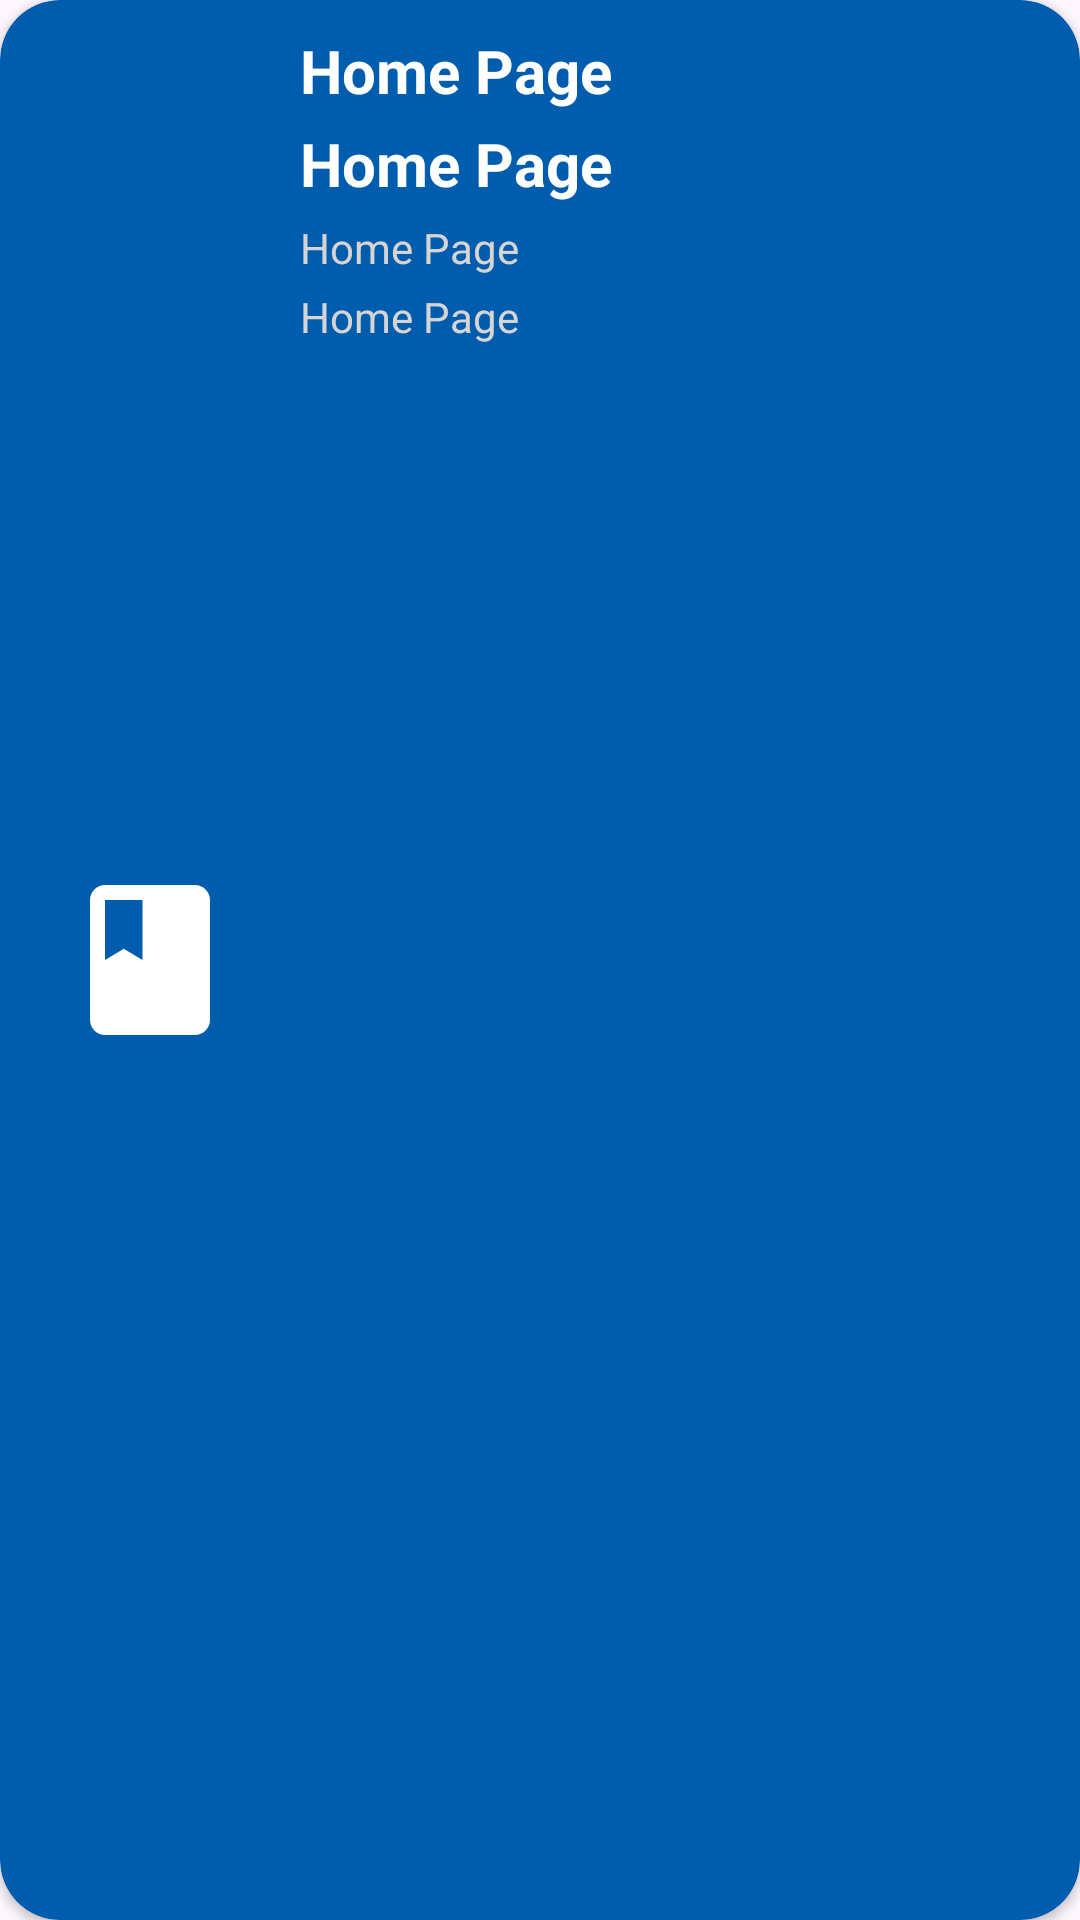

Android layout source for this screen:
<!-- AndroidManifest.xml: application theme Theme.MyApplication -->
<!-- res/layout/course_rv_single_item_layout.xml -->
<?xml version="1.0" encoding="utf-8"?>
<androidx.cardview.widget.CardView xmlns:android="http://schemas.android.com/apk/res/android"
    android:layout_width="match_parent"
    android:layout_height="wrap_content"
    xmlns:app="http://schemas.android.com/apk/res-auto"
    android:layout_marginStart="10dp"
    android:layout_marginEnd="10dp"
    android:layout_marginTop="5dp"
    android:layout_marginBottom="5dp"
    app:cardCornerRadius="20dp"
    android:backgroundTint="@color/my_secondary">
    
    <LinearLayout
        android:layout_width="match_parent"
        android:layout_height="match_parent"
        android:orientation="horizontal"
        android:layout_marginRight="10dp"
        android:layout_marginTop="10dp"
        android:layout_marginBottom="10dp"
        android:layout_marginLeft="10dp">
        
        <ImageView
            android:id="@+id/class_icon_id"
            android:layout_width="wrap_content"
            android:layout_height="match_parent"
            android:src="@drawable/class_icon"
            android:paddingEnd="10dp"
            android:paddingStart="10dp">
        </ImageView>
        
        <LinearLayout
            android:layout_width="match_parent"
            android:layout_height="match_parent"
            android:orientation="vertical"
            android:paddingStart="10dp">
            
            <TextView
                android:id="@+id/class_code_id"
                android:layout_width="wrap_content"
                android:layout_height="wrap_content"
                android:text="@string/homePage"
                android:textStyle="bold"
                android:textSize="20sp"
                android:textColor="@color/white"
                android:layout_marginBottom="2dp">
            </TextView>

            <TextView
                android:id="@+id/class_name_id"
                android:layout_width="wrap_content"
                android:layout_height="wrap_content"
                android:text="@string/homePage"
                android:textStyle="bold"
                android:textSize="20sp"
                android:textColor="@color/white"
                android:layout_marginTop="2dp"
                android:layout_marginBottom="5dp">
            </TextView>

            <TextView
                android:id="@+id/class_status_id"
                android:layout_width="wrap_content"
                android:layout_height="wrap_content"
                android:text="@string/homePage"
                android:textColor="@color/gri"
                android:layout_marginBottom="2dp">
            </TextView>

            <TextView
                android:id="@+id/class_date_id"
                android:layout_width="wrap_content"
                android:layout_height="wrap_content"
                android:text="@string/homePage"
                android:textColor="@color/gri"
                android:layout_marginTop="2dp">
            </TextView>

        </LinearLayout>
        
    </LinearLayout>

</androidx.cardview.widget.CardView>
<!-- resources referenced by this layout -->
<resources>
  <color name="gri">#D7D4D4</color>
  <color name="my_secondary">#005CAC</color>
  <color name="white">#FFFFFFFF</color>
  <!-- drawable class_icon (drawable) -->
  <vector xmlns:android="http://schemas.android.com/apk/res/android" android:height="60dp" android:tint="#FFFFFF" android:viewportHeight="24" android:viewportWidth="24" android:width="60dp">
        
      <path android:fillColor="@android:color/white" android:pathData="M18,2H6c-1.1,0 -2,0.9 -2,2v16c0,1.1 0.9,2 2,2h12c1.1,0 2,-0.9 2,-2V4c0,-1.1 -0.9,-2 -2,-2zM6,4h5v8l-2.5,-1.5L6,12V4z"/>
      
  </vector>
  <string name="homePage">Home Page</string>
  <style name="Theme.MyApplication" parent="Base.Theme.MyApplication" />
  <style name="Base.Theme.MyApplication" parent="Theme.Material3.DayNight.NoActionBar">
          
          
          
          
          
      </style>
</resources>
